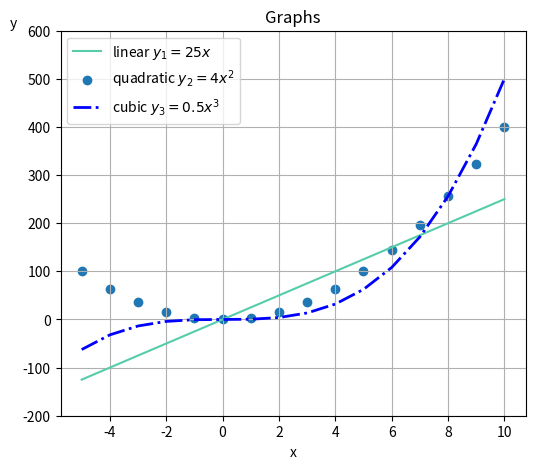

Generate this figure with matplotlib:
import numpy as np

x = np.linspace(-5, 10, 16)
print(x, '\nlenght:', len(x))

y1 = 25. * x                # линейная зависимость
y2 = 4.0 * x ** 2           # квадратичная зависимость
y3 = 0.5 * x ** 3           # кубическая зависимость

# напечатаем сгенерированные данные в наглядном виде:
print(f"  x\t  y1\t  y2\t  y3")
for i in range(len(x)):
    print(f"{x[i]}\t{y1[i]}\t{y2[i]}\t{y3[i]}")

data = np.column_stack((x, y1, y2, y3))
np.savetxt('data.csv', data, fmt='%s',
           delimiter=',', header=('x,y1,y2,y3'))

import matplotlib.pyplot as plt

plt.figure(figsize=(6, 5), dpi=150)     # задается размер изображения 
                                        # и его разрешение (dpi)
plt.plot(x, y1, label='linear $y_1=25x$', color='#5ca')
plt.scatter(x, y2, label='quadratic $y_2=4x^2$')

plt.plot(x, y3,                         # координаты
         color='blue',                  # цвет линии
         label='cubic $y_3=0.5x^3$',    # название легенды
         linestyle='-.',                # стиль линии (пункктир)
         linewidth=2)                   # толщина линии

plt.legend()            # отображать легенды
plt.grid()              # отображать сетку
plt.xlabel('x')         # подпись для оси абсцисс
plt.ylabel('y', loc='top', rotation=0)
plt.title('Graphs')     # заголовок для графика
plt.ylim(-200, 600)     # границы для оси ординат

plt.show()